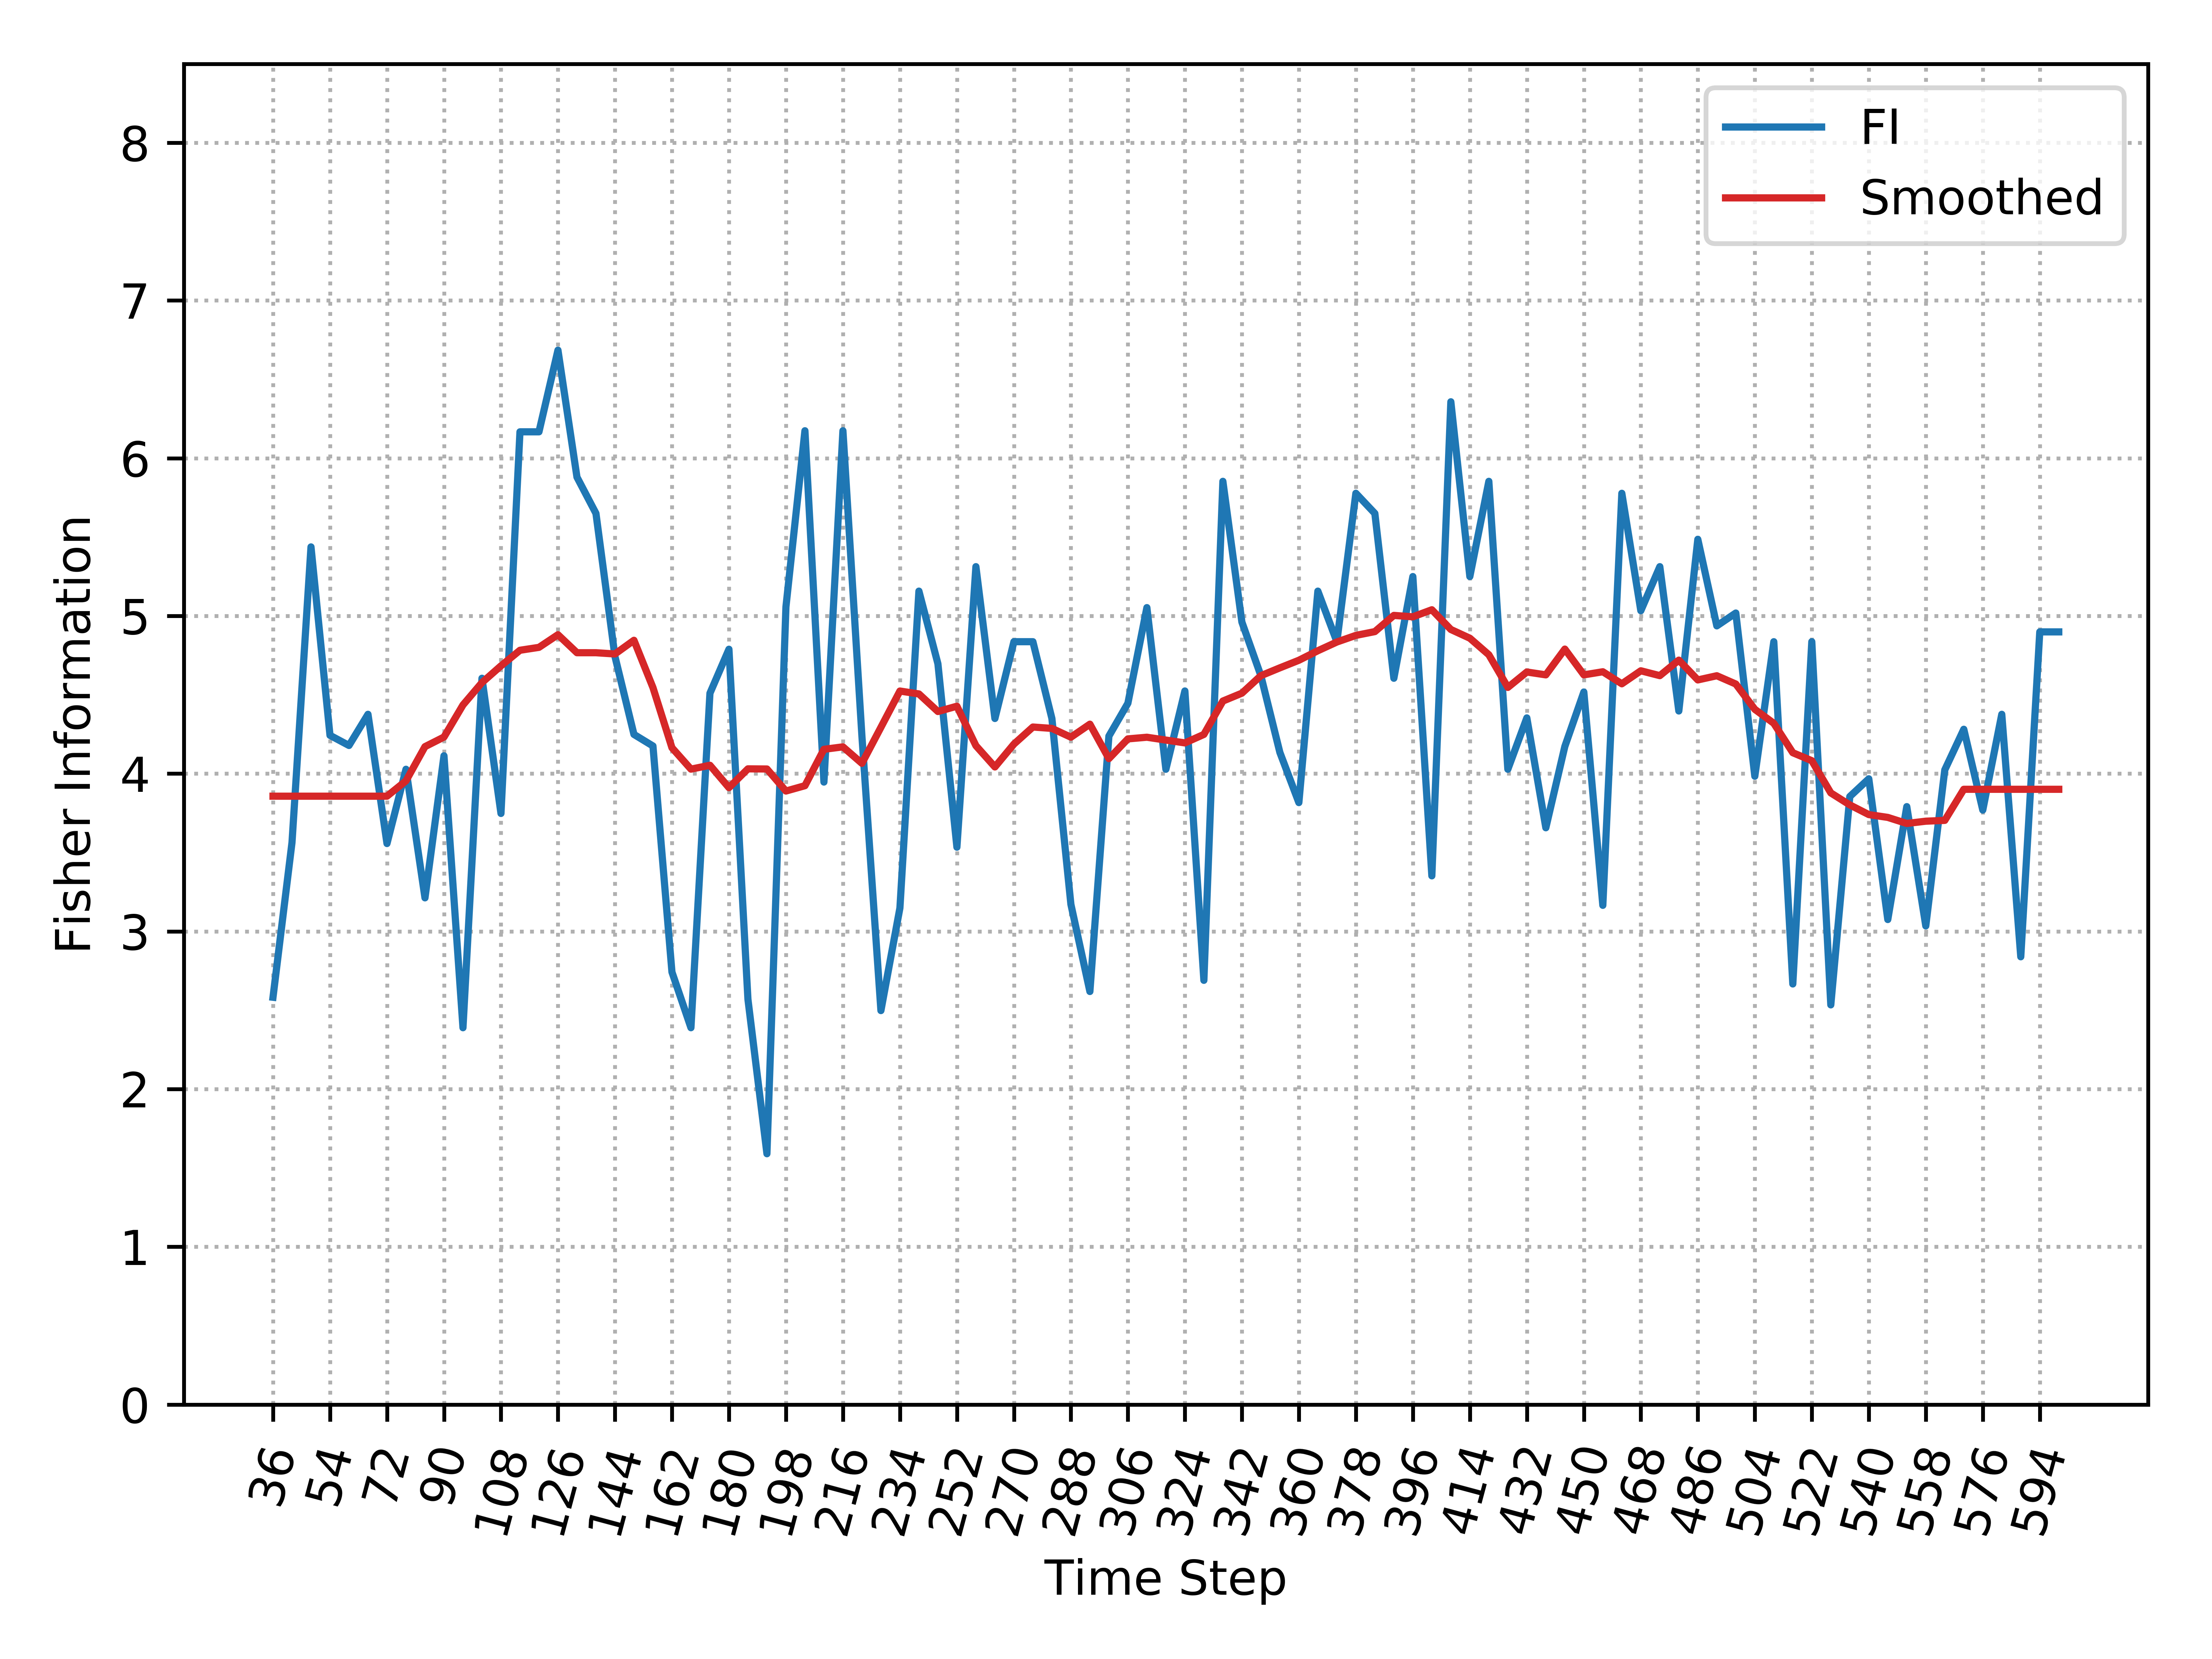

The data file committed next to this chart (first rows):
, Time_Step, FI, Smooth_FI
0, 36, 2.582, 3.857
1, 42, 3.564, 3.857
2, 48, 5.438, 3.857
3, 54, 4.243, 3.857
4, 60, 4.179, 3.857
5, 66, 4.376, 3.857
6, 72, 3.557, 3.857
7, 78, 4.028, 3.954
8, 84, 3.213, 4.171
9, 90, 4.113, 4.232
10, 96, 2.389, 4.436
11, 102, 4.605, 4.578
12, 108, 3.748, 4.684
13, 114, 6.168, 4.783
14, 120, 6.168, 4.801
15, 126, 6.685, 4.881
16, 132, 5.88, 4.767
17, 138, 5.65, 4.767
18, 144, 4.743, 4.759
19, 150, 4.249, 4.846
20, 156, 4.176, 4.546
21, 162, 2.742, 4.164
22, 168, 2.389, 4.029
23, 174, 4.51, 4.053
24, 180, 4.789, 3.911
25, 186, 2.57, 4.031
26, 192, 1.59, 4.03
27, 198, 5.057, 3.89
28, 204, 6.174, 3.924
29, 210, 3.947, 4.154
30, 216, 6.174, 4.17
31, 222, 4.238, 4.065
32, 228, 2.498, 4.294
33, 234, 3.148, 4.524
34, 240, 5.157, 4.506
35, 246, 4.697, 4.394
36, 252, 3.534, 4.428
37, 258, 5.313, 4.178
38, 264, 4.35, 4.043
39, 270, 4.837, 4.188
40, 276, 4.837, 4.296
41, 282, 4.35, 4.287
42, 288, 3.172, 4.231
43, 294, 2.619, 4.314
44, 300, 4.238, 4.095
45, 306, 4.447, 4.221
46, 312, 5.053, 4.231
47, 318, 4.028, 4.213
48, 324, 4.524, 4.195
49, 330, 2.69, 4.249
50, 336, 5.854, 4.46
51, 342, 4.962, 4.51
52, 348, 4.621, 4.621
53, 354, 4.135, 4.671
54, 360, 3.817, 4.719
55, 366, 5.157, 4.78
56, 372, 4.837, 4.835
57, 378, 5.778, 4.877
58, 384, 5.65, 4.901
59, 390, 4.605, 5.003
... 35 more rows
